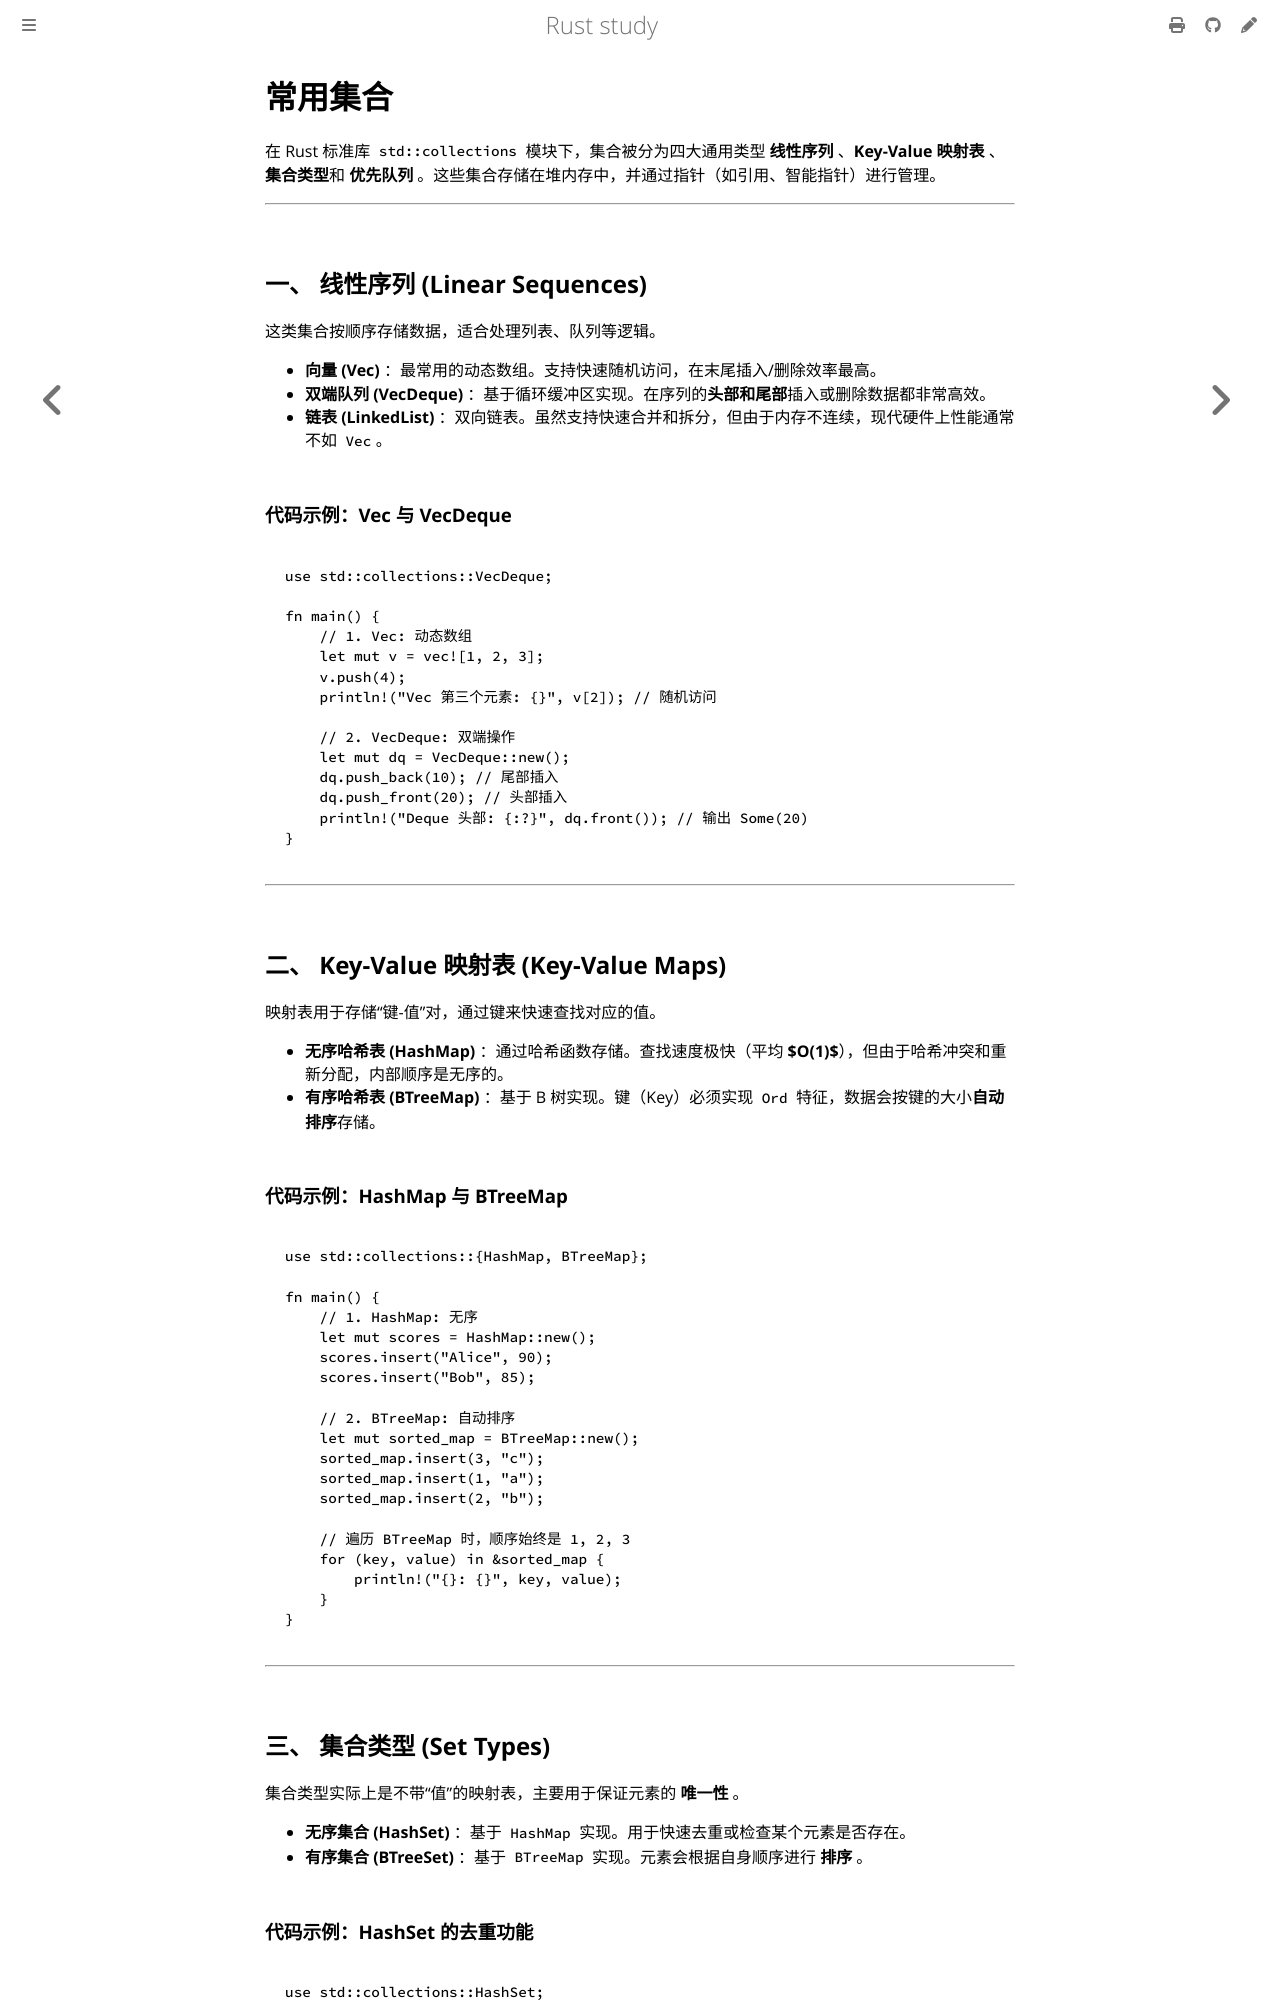

repository: 169LI/rust-study · page: Rust学习/基础语法/常用集合.html · generator: mdbook

# 常用集合

在 Rust 标准库 `std::collections` 模块下，集合被分为四大通用类型 **线性序列** 、**Key-Value 映射表** 、**集合类型**和 **优先队列** 。这些集合存储在堆内存中，并通过指针（如引用、智能指针）进行管理。

---

## 一、 线性序列 (Linear Sequences)

这类集合按顺序存储数据，适合处理列表、队列等逻辑。

* **向量 (Vec)** ：最常用的动态数组。支持快速随机访问，在末尾插入/删除效率最高。
* **双端队列 (VecDeque)** ：基于循环缓冲区实现。在序列的**头部和尾部**插入或删除数据都非常高效。
* **链表 (LinkedList)** ：双向链表。虽然支持快速合并和拆分，但由于内存不连续，现代硬件上性能通常不如 `Vec`。

### 代码示例：Vec 与 VecDeque

```rust,editable
use std::collections::VecDeque;

fn main() {
    // 1. Vec: 动态数组
    let mut v = vec![1, 2, 3];
    v.push(4); 
    println!("Vec 第三个元素: {}", v[2]); // 随机访问

    // 2. VecDeque: 双端操作
    let mut dq = VecDeque::new();
    dq.push_back(10); // 尾部插入
    dq.push_front(20); // 头部插入
    println!("Deque 头部: {:?}", dq.front()); // 输出 Some(20)
}
```

---

## 二、 Key-Value 映射表 (Key-Value Maps)

映射表用于存储“键-值”对，通过键来快速查找对应的值。

* **无序哈希表 (HashMap)** ：通过哈希函数存储。查找速度极快（平均 **$O(1)$**），但由于哈希冲突和重新分配，内部顺序是无序的。
* **有序哈希表 (BTreeMap)** ：基于 B 树实现。键（Key）必须实现 `Ord` 特征，数据会按键的大小**自动排序**存储。

### 代码示例：HashMap 与 BTreeMap

```rust,editable
use std::collections::{HashMap, BTreeMap};

fn main() {
    // 1. HashMap: 无序
    let mut scores = HashMap::new();
    scores.insert("Alice", 90);
    scores.insert("Bob", 85);

    // 2. BTreeMap: 自动排序
    let mut sorted_map = BTreeMap::new();
    sorted_map.insert(3, "c");
    sorted_map.insert(1, "a");
    sorted_map.insert(2, "b");

    // 遍历 BTreeMap 时，顺序始终是 1, 2, 3
    for (key, value) in &sorted_map {
        println!("{}: {}", key, value);
    }
}
```

---
